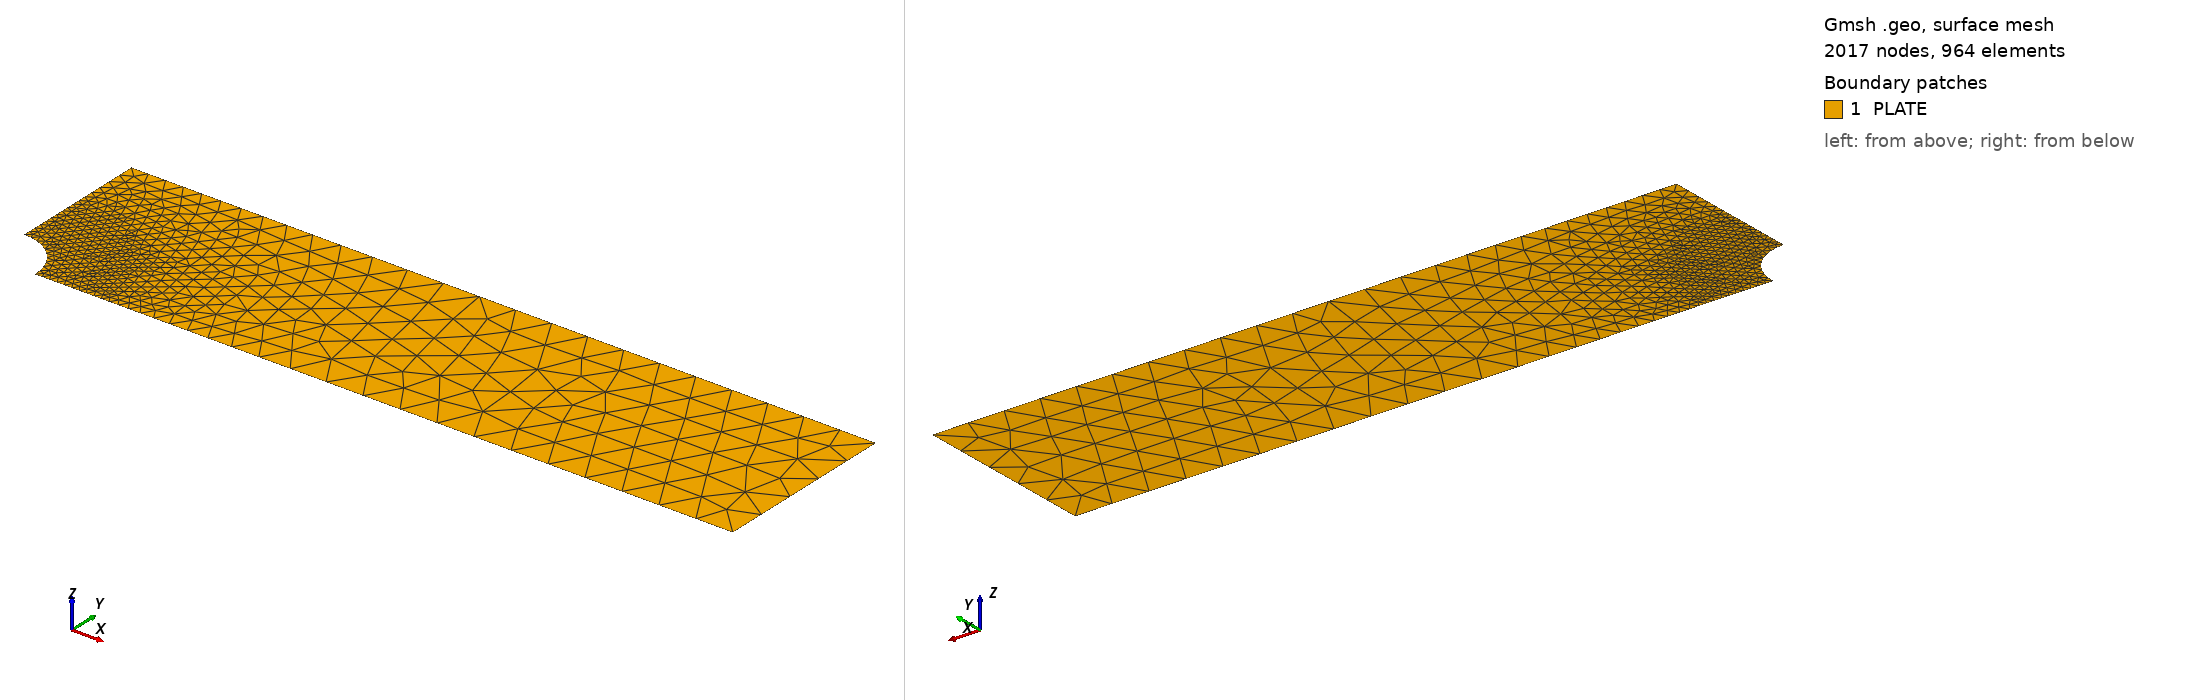

Gmsh geometry script, surface-meshed: 2017 nodes, 964 surface elements. Boundary patches (legend numbers): 1 PLATE. Left view from above one corner, right view from below the opposite corner. Legend entries are the model's physical surfaces.

=== mesh.geo (drawn) ===
SetFactory("OpenCASCADE");
Merge "quarter.step";
hole() = Curve In BoundingBox{-0.001, -0.001, -1, 5.001, 5.001, 1};
Field[1] = Distance; Field[1].CurvesList = {hole()}; Field[1].Sampling = 400;
Field[2] = Threshold; Field[2].InField = 1;
Field[2].SizeMin = 0.125; Field[2].SizeMax = 4.0;
Field[2].DistMin = 2.5; Field[2].DistMax = 30.0;
Background Field = 2;
Mesh.MeshSizeExtendFromBoundary = 0; Mesh.MeshSizeFromPoints = 0; Mesh.MeshSizeFromCurvature = 0;
Mesh.ElementOrder = 2; Mesh.SecondOrderLinear = 0;
Physical Surface("PLATE") = Surface{:};


Also in the case, not shown: quarter.step (merged mesh/CAD file).
